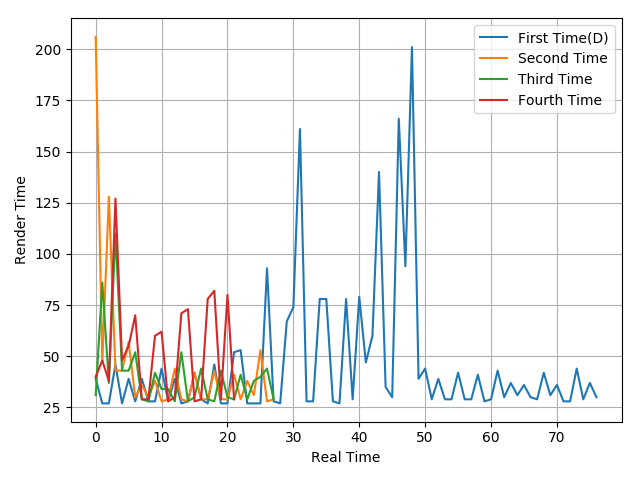

Source data for this figure (header and first rows):
39, 27, 27, 46, 27, 39, 28, 39, 28, 28, 44, 28, 39, 27, 28, 42, 29, 27, 46, 27, 27, 52, 53, 27
206, 47, 128, 43, 43, 57, 30, 36, 30, 38, 28, 29, 44, 29, 28, 42, 29, 29, 43, 29, 29, 41, 29, 38
31, 86, 37, 110, 43, 43, 52, 29, 28, 42, 34, 34, 28, 52, 28, 30, 44, 29, 28, 43, 30, 29, 41, 29
40, 48, 38, 127, 48, 55, 70, 29, 29, 60, 62, 28, 30, 71, 73, 28, 29, 78, 82, 29, 80, 29
